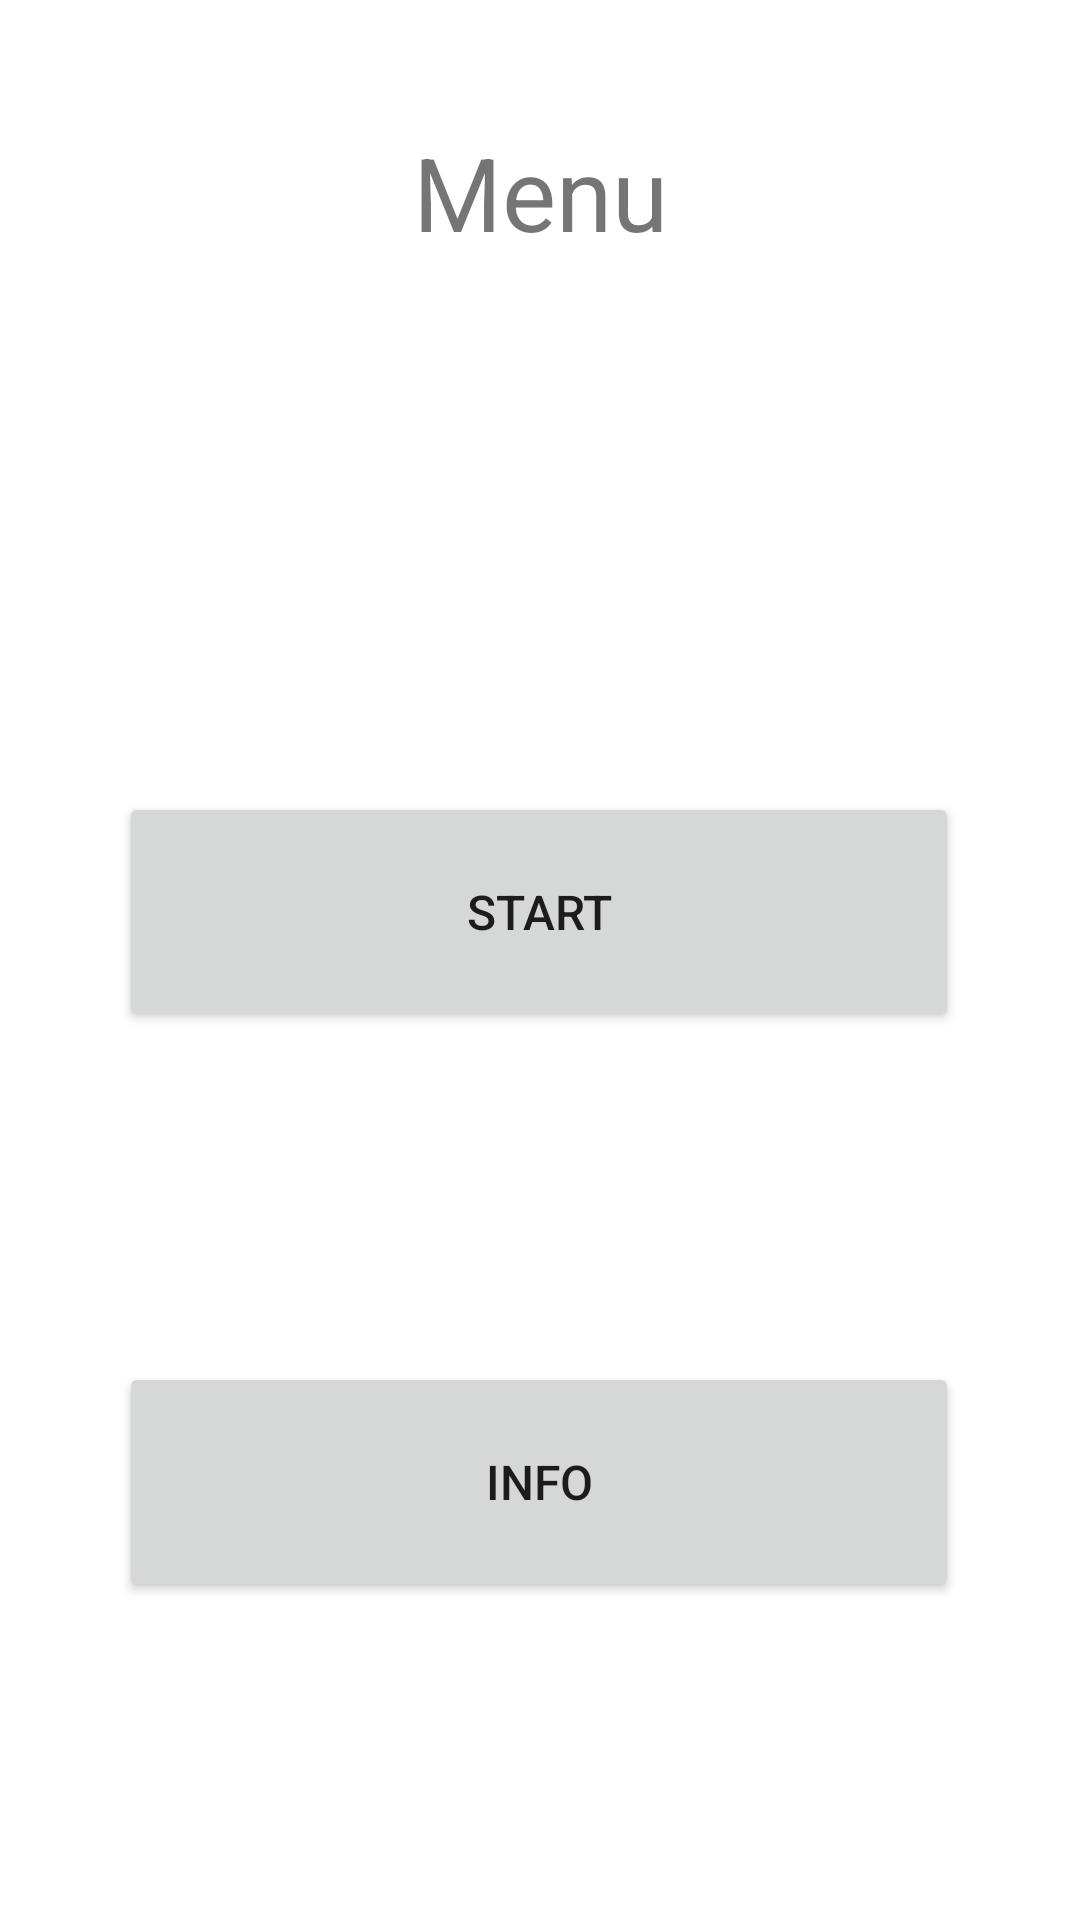

Reconstruct the res/layout file that produces this screen, plus the resources it refers to.
<!-- AndroidManifest.xml: application theme Theme.FirstApp -->
<!-- res/layout/activity_main.xml -->
<?xml version="1.0" encoding="utf-8"?>
<androidx.constraintlayout.widget.ConstraintLayout xmlns:android="http://schemas.android.com/apk/res/android"
    xmlns:app="http://schemas.android.com/apk/res-auto"
    xmlns:tools="http://schemas.android.com/tools"
    android:layout_width="match_parent"
    android:layout_height="match_parent">

    <Button
        android:id="@+id/button_Info"
        android:layout_width="280dp"
        android:layout_height="80dp"
        android:layout_marginBottom="30dp"
        android:onClick="Click_Info"
        android:text="Info"
        android:textSize="16sp"
        app:layout_constraintBottom_toBottomOf="parent"
        app:layout_constraintEnd_toEndOf="parent"
        app:layout_constraintHorizontal_bias="0.496"
        app:layout_constraintStart_toStartOf="parent"
        app:layout_constraintTop_toBottomOf="@+id/button_Start"
        app:layout_constraintVertical_bias="0.592" />

    <ImageView
        android:id="@+id/imageViewArtem"
        android:layout_width="331dp"
        android:layout_height="290dp"
        android:layout_marginTop="96dp"
        android:clickable="true"
        android:onClick="Click_Image"
        android:src="@drawable/artem"
        android:visibility="invisible"
        app:layout_constraintEnd_toEndOf="parent"
        app:layout_constraintStart_toStartOf="parent"
        app:layout_constraintTop_toTopOf="parent"
        tools:ignore="MissingConstraints" />

    <TextView
        android:id="@+id/textView_Menu"
        android:layout_width="wrap_content"
        android:layout_height="wrap_content"
        android:layout_marginTop="40dp"
        android:clickable="false"
        android:gravity="center"
        android:minHeight="48dp"
        android:text="Menu"
        android:textSize="34sp"
        app:layout_constraintEnd_toEndOf="parent"
        app:layout_constraintStart_toStartOf="parent"
        app:layout_constraintTop_toTopOf="parent" />

    <Button
        android:id="@+id/button_Start"
        android:layout_width="280dp"
        android:layout_height="80dp"
        android:layout_marginTop="264dp"
        android:onClick="Click_Start"
        android:text="Start"
        android:textSize="16sp"
        app:layout_constraintEnd_toEndOf="parent"
        app:layout_constraintHorizontal_bias="0.496"
        app:layout_constraintStart_toStartOf="parent"
        app:layout_constraintTop_toTopOf="parent" />

</androidx.constraintlayout.widget.ConstraintLayout>
<!-- resources referenced by this layout -->
<resources>
  <!-- drawable artem: png bitmap (drawable, 328898 bytes) -->
  <style name="Theme.FirstApp" parent="Theme.MaterialComponents.DayNight.DarkActionBar">
          
          <item name="colorPrimary">@color/purple_500</item>
          <item name="colorPrimaryVariant">@color/purple_700</item>
          <item name="colorOnPrimary">@color/white</item>
          
          <item name="colorSecondary">@color/teal_200</item>
          <item name="colorSecondaryVariant">@color/teal_700</item>
          <item name="colorOnSecondary">@color/black</item>
          
          <item name="android:statusBarColor" tools:targetApi="l">?attr/colorPrimaryVariant</item>
          
      </style>
  <!-- not gathered from this repository: default colours our renderer supplied (Android Studio template values) -->
  <color name="purple_500">#FF6200EE</color>
  <color name="purple_700">#FF3700B3</color>
  <color name="teal_200">#FF03DAC5</color>
  <color name="teal_700">#FF018786</color>
  <color name="black">#FF000000</color>
  <color name="white">#FFFFFFFF</color>
</resources>
